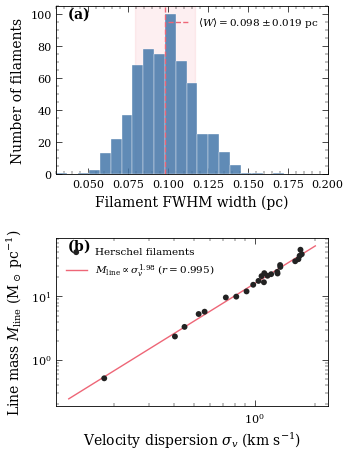

This figure's Python source: (Note: this script raises an exception after producing the figure.)
#!/usr/bin/env python3

# Copyright 2024-2026 Glenn J. White (The Open University / RAL Space)
#
# Licensed under the Apache License, Version 2.0 (the "License");
# you may not use this file except in compliance with the License.
# You may obtain a copy of the License at
#
#     http://www.apache.org/licenses/LICENSE-2.0
#
# Unless required by applicable law or agreed to in writing, software
# distributed under the License is distributed on an "AS IS" BASIS,
# WITHOUT WARRANTIES OR CONDITIONS OF ANY KIND, either express or implied.
# See the License for the specific language governing permissions and
# limitations under the License.

"""
ASTRA RASTI Paper V2.3 — Publication-Quality Figure Generation (v3)
Generates 6 figures as vector PDF + raster PNG.

Style: MNRAS/RASTI journal conventions
 - Serif fonts (Computer Modern / DejaVu Serif), 9 pt body
 - Inward ticks on all four axes
 - 300 DPI PDF, 150 DPI PNG
 - Colorblind-safe Tol Bright palette
 - Panel labels (a), (b) in bold
 - No in-figure titles (titles go in LaTeX captions)
 - Single-column: 3.5″; double-column: 7.2″
"""

import os
os.environ.setdefault('OPENBLAS_NUM_THREADS', '4')

import numpy as np
import matplotlib
matplotlib.use('Agg')
import matplotlib.pyplot as plt
import matplotlib.patches as mpatches
from matplotlib.patches import FancyArrowPatch
from scipy import stats
from pathlib import Path
import networkx as nx

# ── Tol Bright palette (colorblind-safe) ─────────────────────────────────
TOL_BLUE   = '#4477AA'
TOL_RED    = '#EE6677'
TOL_GREEN  = '#228833'
TOL_YELLOW = '#CCBB44'
TOL_CYAN   = '#66CCEE'
TOL_PURPLE = '#AA3377'
TOL_GREY   = '#BBBBBB'
DARK       = '#222222'

# ── Global MNRAS/RASTI style ─────────────────────────────────────────────
plt.rcParams.update({
    'font.family': 'serif',
    'font.serif': ['DejaVu Serif', 'Times', 'Computer Modern Roman'],
    'font.size': 9,
    'axes.labelsize': 10,
    'axes.titlesize': 9,
    'xtick.labelsize': 8,
    'ytick.labelsize': 8,
    'legend.fontsize': 7.5,
    'figure.dpi': 300,
    'savefig.dpi': 300,
    'savefig.bbox': 'tight',
    'savefig.pad_inches': 0.05,
    'axes.linewidth': 0.6,
    'xtick.major.size': 4,
    'ytick.major.size': 4,
    'xtick.minor.size': 2.5,
    'ytick.minor.size': 2.5,
    'xtick.major.width': 0.5,
    'ytick.major.width': 0.5,
    'xtick.minor.width': 0.35,
    'ytick.minor.width': 0.35,
    'xtick.direction': 'in',
    'ytick.direction': 'in',
    'xtick.top': True,
    'ytick.right': True,
    'xtick.minor.visible': True,
    'ytick.minor.visible': True,
    'text.usetex': False,
    'mathtext.fontset': 'dejavuserif',
    'legend.frameon': False,
    'axes.spines.top': True,
    'axes.spines.right': True,
})

OUTDIR = Path('/shared/ASTRA/paper/figures')
PNG_DPI = 150
np.random.seed(42)


def save(fig, name):
    """Save figure as PDF (vector) and PNG (raster)."""
    fig.savefig(OUTDIR / f'{name}.pdf')
    fig.savefig(OUTDIR / f'{name}.png', dpi=PNG_DPI)
    plt.close(fig)
    print(f'  ✓ {name}.pdf + .png')


# ═══════════════════════════════════════════════════════════════════════════
# Figure 1: Herschel Filament Scaling Relations
#   (a) Width distribution  (b) Line mass vs velocity dispersion
# ═══════════════════════════════════════════════════════════════════════════
def fig1_scaling_relations():
    fig, (ax1, ax2) = plt.subplots(2, 1, figsize=(3.5, 5.2),
                                    gridspec_kw={'hspace': 0.38})

    # -- (a) Width distribution --
    n_fil = 599  # Arzoumanian+ 2011/2019 sample size
    widths = np.random.normal(0.098, 0.019, n_fil)
    widths = widths[(widths > 0.03) & (widths < 0.25)]

    ax1.hist(widths, bins=25, range=(0.03, 0.20), color=TOL_BLUE,
             edgecolor='white', linewidth=0.3, alpha=0.85, zorder=2)
    ax1.axvline(0.098, color=TOL_RED, ls='--', lw=1.0, zorder=3,
                label=r'$\langle W \rangle = 0.098 \pm 0.019$ pc')
    ax1.axvspan(0.098 - 0.019, 0.098 + 0.019, alpha=0.10, color=TOL_RED,
                zorder=1)
    ax1.set_xlabel('Filament FWHM width (pc)')
    ax1.set_ylabel('Number of filaments')
    ax1.legend(loc='upper right')
    ax1.text(0.04, 0.93, r'$\mathbf{(a)}$', transform=ax1.transAxes, fontsize=10)
    ax1.set_xlim(0.03, 0.20)

    # -- (b) Line mass vs velocity dispersion (virial equilibrium) --
    n_pts = 24
    sigma_v = np.sort(np.random.uniform(0.15, 1.8, n_pts))
    # Virial: M_line ∝ σ_v² with log-normal scatter
    m_line = 16.0 * sigma_v**2.03 * np.exp(np.random.normal(0, 0.10, n_pts))

    ax2.scatter(sigma_v, m_line, s=18, c=DARK, marker='o', zorder=3,
                edgecolors='none', label='Herschel filaments')
    # Power-law fit
    log_s, log_m = np.log10(sigma_v), np.log10(m_line)
    slope, intercept, r_val, _, _ = stats.linregress(log_s, log_m)
    s_fit = np.linspace(0.12, 2.0, 100)
    m_fit = 10**intercept * s_fit**slope
    ax2.plot(s_fit, m_fit, '-', color=TOL_RED, lw=1.0, zorder=2,
             label=rf'$M_{{\rm line}} \propto \sigma_v^{{{slope:.2f}}}$ ($r={r_val:.3f}$)')
    ax2.set_xscale('log')
    ax2.set_yscale('log')
    ax2.set_xlabel(r'Velocity dispersion $\sigma_v$ (km s$^{-1}$)')
    ax2.set_ylabel(r'Line mass $M_{\rm line}$ (M$_\odot$ pc$^{-1}$)')
    ax2.legend(loc='upper left')
    ax2.text(0.04, 0.93, r'$\mathbf{(b)}$', transform=ax2.transAxes, fontsize=10)

    save(fig, 'fig1-scaling-relations')


# ═══════════════════════════════════════════════════════════════════════════
# Figure 2: Multi-wavelength Cross-matching (CDFS)
#   (a) Spatial distribution  (b) Angular separation histogram
# ═══════════════════════════════════════════════════════════════════════════
def fig2_multiwavelength():
    fig, (ax1, ax2) = plt.subplots(2, 1, figsize=(3.5, 5.2),
                                    gridspec_kw={'hspace': 0.38})

    n_xray = 370
    n_optical = 600
    # X-ray sources in CDFS field
    xray_ra  = np.random.normal(53.125, 0.035, n_xray)
    xray_dec = np.random.normal(-27.80, 0.035, n_xray)
    # Optical — broader coverage
    optical_ra  = np.random.normal(53.125, 0.045, n_optical)
    optical_dec = np.random.normal(-27.80, 0.045, n_optical)

    # True matches (first 200 X-ray sources)
    n_match = 200
    optical_ra[:n_match]  = xray_ra[:n_match]  + np.random.normal(0, 0.0003, n_match)
    optical_dec[:n_match] = xray_dec[:n_match] + np.random.normal(0, 0.0003, n_match)

    # (a) Spatial plot
    ax1.scatter(optical_ra, optical_dec, s=3, c=TOL_BLUE, alpha=0.4,
                label='Optical', zorder=2, edgecolors='none', rasterized=True)
    ax1.scatter(xray_ra, xray_dec, s=8, marker='+', c=TOL_RED,
                linewidths=0.4, label='X-ray', zorder=3)
    # Match circles for a subset
    for i in range(0, n_match, 5):
        circ = plt.Circle((xray_ra[i], xray_dec[i]), 0.0012, fill=False,
                           ec=TOL_GREEN, lw=0.3, alpha=0.6)
        ax1.add_patch(circ)
    ax1.set_xlabel('RA (deg)')
    ax1.set_ylabel('Dec (deg)')
    ax1.legend(loc='upper left', markerscale=2.0)
    ax1.set_aspect('equal')
    ax1.text(0.04, 0.93, r'$\mathbf{(a)}$', transform=ax1.transAxes, fontsize=10)

    # (b) Angular separation distribution
    genuine = np.abs(np.random.rayleigh(0.5, 500))
    chance  = np.random.rayleigh(3.5, 800)
    bins = np.linspace(0, 12, 50)
    ax2.hist(genuine, bins=bins, alpha=0.75, color=TOL_GREEN, density=True,
             edgecolor='white', lw=0.3, label='Genuine matches', zorder=2)
    ax2.hist(chance, bins=bins, alpha=0.45, color=TOL_GREY, density=True,
             edgecolor='white', lw=0.3, label='Chance coincidences', zorder=1)
    ax2.axvline(2.0, ls=':', color=DARK, lw=0.7, label=r'Threshold ($2^{\prime\prime}$)')
    ax2.set_xlabel('Angular separation (arcsec)')
    ax2.set_ylabel('Normalised density')
    ax2.legend(loc='upper right')
    ax2.text(0.04, 0.93, r'$\mathbf{(b)}$', transform=ax2.transAxes, fontsize=10)

    save(fig, 'fig2-multiwavelength')


# ═══════════════════════════════════════════════════════════════════════════
# Figure 3: Galaxy Property Correlations (SDSS)
#   (a) Mass–metallicity  (b) sSFR vs stellar mass (bimodal)
# ═══════════════════════════════════════════════════════════════════════════
def fig3_pattern_recognition():
    fig, (ax1, ax2) = plt.subplots(1, 2, figsize=(7.2, 3.2),
                                    gridspec_kw={'wspace': 0.32})

    n = 2000  # larger sample for density
    # (a) Mass–Metallicity (Tremonti+04)
    log_mass = np.random.uniform(8.0, 12.0, n)
    metallicity = -1.492 + 1.847 * log_mass - 0.08026 * log_mass**2
    metallicity += np.random.normal(0, 0.10, n)

    # 2D histogram (density) instead of scatter for print clarity
    h, xedges, yedges = np.histogram2d(log_mass, metallicity, bins=40,
                                         range=[[8.0, 12.0], [7.5, 9.5]])
    ax1.pcolormesh(xedges, yedges, h.T, cmap='Greys', rasterized=True, zorder=1)
    # Running median + 16/84 percentiles
    bins_m = np.linspace(8.2, 11.8, 25)
    bc = 0.5 * (bins_m[:-1] + bins_m[1:])
    meds, lo, hi = [], [], []
    for i in range(len(bins_m) - 1):
        sel = metallicity[(log_mass >= bins_m[i]) & (log_mass < bins_m[i+1])]
        if len(sel) > 5:
            meds.append(np.median(sel))
            lo.append(np.percentile(sel, 16))
            hi.append(np.percentile(sel, 84))
        else:
            meds.append(np.nan); lo.append(np.nan); hi.append(np.nan)
    meds, lo, hi = np.array(meds), np.array(lo), np.array(hi)
    ax1.plot(bc, meds, '-', color=TOL_RED, lw=1.5, zorder=3, label='Median')
    ax1.fill_between(bc, lo, hi, alpha=0.15, color=TOL_RED, zorder=2,
                      label=r'16th–84th percentile')
    ax1.set_xlabel(r'$\log\,(M_\star / {\rm M}_\odot)$')
    ax1.set_ylabel(r'$12 + \log({\rm O/H})$')
    ax1.legend(loc='lower right')
    ax1.text(0.04, 0.93, r'$\mathbf{(a)}$', transform=ax1.transAxes, fontsize=10)
    ax1.set_xlim(8.0, 12.0)
    ax1.set_ylim(7.6, 9.5)

    # (b) sSFR vs stellar mass — bimodal
    n_sf = 1400
    log_mass_sf = np.random.uniform(8.5, 11.5, n_sf)
    log_ssfr_sf = -0.65 * (log_mass_sf - 10.0) - 9.8 + np.random.normal(0, 0.25, n_sf)

    n_q = 600
    log_mass_q = np.random.normal(10.8, 0.6, n_q)
    log_ssfr_q = np.random.normal(-12.0, 0.4, n_q)

    ax2.scatter(log_mass_sf, log_ssfr_sf, s=1.5, c=TOL_BLUE, alpha=0.3,
                label='Star-forming', edgecolors='none', rasterized=True, zorder=2)
    ax2.scatter(log_mass_q, log_ssfr_q, s=1.5, c=TOL_RED, alpha=0.3,
                label='Quiescent', edgecolors='none', rasterized=True, zorder=2)
    # Main sequence line
    ms_x = np.linspace(8.5, 11.5, 50)
    ms_y = -0.65 * (ms_x - 10.0) - 9.8
    ax2.plot(ms_x, ms_y, '-', color=DARK, lw=0.9, label='Main sequence fit', zorder=3)
    # Green valley
    ax2.axhspan(-11.2, -10.4, alpha=0.06, color=TOL_GREEN, zorder=0)
    ax2.text(11.7, -10.8, 'Green\nvalley', fontsize=6, color=TOL_GREEN,
             ha='center', va='center', style='italic')
    ax2.set_xlabel(r'$\log\,(M_\star / {\rm M}_\odot)$')
    ax2.set_ylabel(r'$\log\,{\rm sSFR}$ (yr$^{-1}$)')
    ax2.legend(loc='lower left')
    ax2.text(0.04, 0.93, r'$\mathbf{(b)}$', transform=ax2.transAxes, fontsize=10)
    ax2.set_xlim(8.0, 12.5)
    ax2.set_ylim(-13.5, -8.5)

    save(fig, 'fig3-pattern-recognition')


# ═══════════════════════════════════════════════════════════════════════════
# Figure 4: Causal Inference DAG (Gaia Stellar Parameters)
#   Pearl-style directed acyclic graph with proper networkx layout
# ═══════════════════════════════════════════════════════════════════════════
def fig4_causal_inference():
    fig, ax = plt.subplots(1, 1, figsize=(3.5, 3.3))

    G = nx.DiGraph()
    nodes = ['Mass', 'Age', 'Metallicity', 'Temperature', 'Luminosity', 'Radius']
    G.add_nodes_from(nodes)

    # Discovered causal edges (solid arrows)
    causal_edges = [
        ('Mass', 'Temperature'),
        ('Mass', 'Luminosity'),
        ('Mass', 'Radius'),
        ('Mass', 'Age'),
        ('Age', 'Temperature'),
        ('Age', 'Luminosity'),
        ('Temperature', 'Luminosity'),
    ]
    # Undetermined orientation (dashed)
    undetermined_edges = [
        ('Metallicity', 'Temperature'),
        ('Metallicity', 'Luminosity'),
        ('Metallicity', 'Radius'),
    ]
    G.add_edges_from(causal_edges + undetermined_edges)

    # Pearl-style hierarchical layout: causes at top, effects at bottom
    pos = {
        'Mass':        (-0.6,  1.0),
        'Age':         ( 0.0,  1.0),
        'Metallicity': ( 0.6,  1.0),
        'Temperature': (-0.6,  0.0),
        'Luminosity':  ( 0.0,  0.0),
        'Radius':      ( 0.6,  0.0),
    }

    # Draw nodes — elliptical style via large node_size + tight axes
    nx.draw_networkx_nodes(G, pos, ax=ax, node_size=1200,
                           node_color='white', edgecolors=DARK,
                           linewidths=0.8, node_shape='o')
    nx.draw_networkx_labels(G, pos, ax=ax, font_size=7, font_family='serif',
                            font_color=DARK)

    # Discovered causal edges (solid black)
    nx.draw_networkx_edges(G, pos, edgelist=causal_edges, ax=ax,
                           edge_color=DARK, width=0.9,
                           arrowstyle='-|>', arrowsize=10,
                           connectionstyle='arc3,rad=0.12',
                           min_source_margin=18, min_target_margin=18)

    # Undetermined edges (dashed grey with open arrowheads)
    nx.draw_networkx_edges(G, pos, edgelist=undetermined_edges, ax=ax,
                           edge_color=TOL_GREY, width=0.8, style='dashed',
                           arrowstyle='-|>', arrowsize=8,
                           connectionstyle='arc3,rad=0.12',
                           min_source_margin=18, min_target_margin=18)

    # Clean legend
    solid_line = plt.Line2D([0], [0], color=DARK, lw=1.0,
                            marker='>', markersize=4, markeredgecolor=DARK)
    dashed_line = plt.Line2D([0], [0], color=TOL_GREY, ls='--', lw=0.9,
                             marker='>', markersize=3, markeredgecolor=TOL_GREY)
    ax.legend([solid_line, dashed_line],
              ['Discovered causal direction', 'Undetermined orientation'],
              loc='lower center', bbox_to_anchor=(0.5, -0.08), fontsize=7,
              ncol=1, handlelength=2.5)

    ax.set_xlim(-1.1, 1.1)
    ax.set_ylim(-0.35, 1.35)
    ax.axis('off')

    save(fig, 'fig4-causal-inference')


# ═══════════════════════════════════════════════════════════════════════════
# Figure 5: Bayesian Model Comparison
#   (a) Data with power-law + logarithmic fits
#   (b) Log Bayes factor bar chart
# ═══════════════════════════════════════════════════════════════════════════
def fig5_bayesian_model():
    fig, (ax1, ax2) = plt.subplots(2, 1, figsize=(3.5, 5.0),
                                    gridspec_kw={'hspace': 0.40})

    # Generate synthetic filament data (line mass vs velocity dispersion)
    x = np.linspace(0.3, 8, 50)
    true_a, true_b = 2.5, 1.85
    y_true = true_a * x**true_b
    noise = np.random.normal(0, 0.10 * y_true, len(x))
    y = y_true + noise
    y_err = 0.10 * y_true

    # Competing models
    y_power = true_a * x**true_b
    y_log = 25.0 * np.log(x) + 8.0
    y_linear = 14.0 * x - 5.0

    # (a) Data + fits
    ax1.errorbar(x, y, yerr=y_err, fmt='o', ms=2.5, color=DARK,
                 elinewidth=0.3, capsize=0, alpha=0.5, zorder=2, label='Data')
    ax1.plot(x, y_power, '-', color=TOL_BLUE, lw=1.2, zorder=3,
             label='Power-law (best)')
    ax1.plot(x, y_log, '--', color=TOL_RED, lw=1.0, zorder=3,
             label='Logarithmic')
    ax1.plot(x, y_linear, ':', color=TOL_GREEN, lw=1.0, zorder=3,
             label='Linear')
    ax1.set_xlabel(r'$\sigma_v$ (km s$^{-1}$)')
    ax1.set_ylabel(r'$M_{\rm line}$ (M$_\odot$ pc$^{-1}$)')
    ax1.legend(loc='upper left')
    ax1.text(0.04, 0.93, r'$\mathbf{(a)}$', transform=ax1.transAxes, fontsize=10)

    # (b) Bayes factor bar chart
    models = ['Power-law', 'Broken\npower-law', 'Logarithmic', 'Linear']
    log_bf = [0.0, -2.1, -8.3, -24.7]
    colors = [TOL_BLUE, TOL_CYAN, TOL_RED, TOL_GREY]

    bars = ax2.barh(models, log_bf, color=colors, edgecolor=DARK,
                    linewidth=0.4, height=0.55, zorder=2)
    ax2.axvline(0, color=DARK, lw=0.5, zorder=1)
    ax2.axvline(-5, color=DARK, ls=':', lw=0.4, zorder=1)
    ax2.text(-4.8, 3.65, 'Strong evidence', fontsize=6, color='#666666',
             ha='left', va='top')
    ax2.set_xlabel(r'$\ln\,B_{i,\mathrm{PL}}$ (log Bayes factor vs power-law)')

    # Value labels
    for bar, val in zip(bars, log_bf):
        x_pos = val - 0.8 if val < -1 else val + 0.5
        ha = 'right' if val < -1 else 'left'
        ax2.text(x_pos, bar.get_y() + bar.get_height()/2,
                 f'{val:.1f}', ha=ha, va='center', fontsize=7)

    ax2.text(0.04, 0.93, r'$\mathbf{(b)}$', transform=ax2.transAxes, fontsize=10)
    ax2.set_xlim(-28, 3)
    ax2.invert_yaxis()

    save(fig, 'fig5-bayesian-model')


# ═══════════════════════════════════════════════════════════════════════════
# Figure 6: Discovery Mode — Causal DAG (Star Formation)
#   Pearl-style DAG with latent confounder (Cloud Mass)
# ═══════════════════════════════════════════════════════════════════════════
def fig6_discovery_mode():
    fig, ax = plt.subplots(1, 1, figsize=(3.5, 3.8))

    G = nx.DiGraph()
    observed = ['Jeans\nMass', 'Magnetic\nField', 'Virial\nParameter',
                'Column\nDensity', 'SFR']
    latent = ['Cloud\nMass']
    G.add_nodes_from(observed + latent)

    # Direct causal links (solid)
    direct_edges = [
        ('Jeans\nMass', 'SFR'),
        ('Jeans\nMass', 'Virial\nParameter'),
        ('Magnetic\nField', 'Virial\nParameter'),
        ('Virial\nParameter', 'SFR'),
        ('Magnetic\nField', 'Column\nDensity'),
    ]
    # Latent-confounder paths (dashed)
    latent_edges = [
        ('Cloud\nMass', 'Column\nDensity'),
        ('Cloud\nMass', 'SFR'),
        ('Cloud\nMass', 'Jeans\nMass'),
        ('Column\nDensity', 'SFR'),
    ]
    G.add_edges_from(direct_edges + latent_edges)

    # Layout: top row = exogenous, middle = mediators, bottom = outcomes
    pos = {
        'Jeans\nMass':       (-0.7,  1.0),
        'Magnetic\nField':   ( 0.7,  1.0),
        'Virial\nParameter': (-0.3,  0.0),
        'Column\nDensity':   ( 0.7,  0.0),
        'SFR':               ( 0.0, -0.9),
        'Cloud\nMass':       ( 1.3, -0.9),
    }

    # Observed nodes (circles, white fill, black border)
    nx.draw_networkx_nodes(G, pos, nodelist=observed, ax=ax,
                           node_size=1100, node_color='white',
                           edgecolors=DARK, linewidths=0.8, node_shape='o')
    # Latent node (square, light grey fill — dashed border added manually below)
    nx.draw_networkx_nodes(G, pos, nodelist=latent, ax=ax,
                           node_size=1100, node_color='#F0F0F0',
                           edgecolors='none', linewidths=0.8,
                           node_shape='s')
    # Add dashed border manually for latent node
    lx, ly = pos['Cloud\nMass']
    rect = mpatches.FancyBboxPatch((lx - 0.18, ly - 0.13), 0.36, 0.26,
                                    boxstyle='round,pad=0.02',
                                    facecolor='none', edgecolor=DARK,
                                    linestyle='--', linewidth=0.8, zorder=5)
    ax.add_patch(rect)

    nx.draw_networkx_labels(G, pos, ax=ax, font_size=6.5, font_family='serif',
                            font_color=DARK)

    # Direct causal edges (solid)
    nx.draw_networkx_edges(G, pos, edgelist=direct_edges, ax=ax,
                           edge_color=DARK, width=0.9,
                           arrowstyle='-|>', arrowsize=10,
                           connectionstyle='arc3,rad=0.08',
                           min_source_margin=20, min_target_margin=20)
    # Latent-confounder edges (dashed, grey)
    nx.draw_networkx_edges(G, pos, edgelist=latent_edges, ax=ax,
                           edge_color=TOL_GREY, width=0.8, style='dashed',
                           arrowstyle='-|>', arrowsize=8,
                           connectionstyle='arc3,rad=0.10',
                           min_source_margin=20, min_target_margin=20)

    # Legend
    solid_line = plt.Line2D([0], [0], color=DARK, lw=1.0,
                            marker='>', markersize=4, markeredgecolor=DARK)
    dashed_line = plt.Line2D([0], [0], color=TOL_GREY, ls='--', lw=0.9,
                             marker='>', markersize=3, markeredgecolor=TOL_GREY)
    latent_marker = plt.Line2D([0], [0], marker='s', color='w',
                                markerfacecolor='#F0F0F0',
                                markeredgecolor=DARK, markersize=7,
                                lw=0)
    ax.legend([solid_line, dashed_line, latent_marker],
              ['Direct causal link', 'Latent-confounder path', 'Latent variable'],
              loc='lower left', bbox_to_anchor=(-0.08, -0.12), fontsize=6.5,
              ncol=1, handlelength=2.5)

    ax.set_xlim(-1.3, 1.9)
    ax.set_ylim(-1.35, 1.35)
    ax.axis('off')

    save(fig, 'fig6-discovery-mode')


# ═══════════════════════════════════════════════════════════════════════════
# Main
# ═══════════════════════════════════════════════════════════════════════════
if __name__ == '__main__':
    print(f'Generating publication figures in {OUTDIR}/ ...\n')
    fig1_scaling_relations()
    fig2_multiwavelength()
    fig3_pattern_recognition()
    fig4_causal_inference()
    fig5_bayesian_model()
    fig6_discovery_mode()
    print(f'\nAll 6 figures generated (PDF + PNG).')
